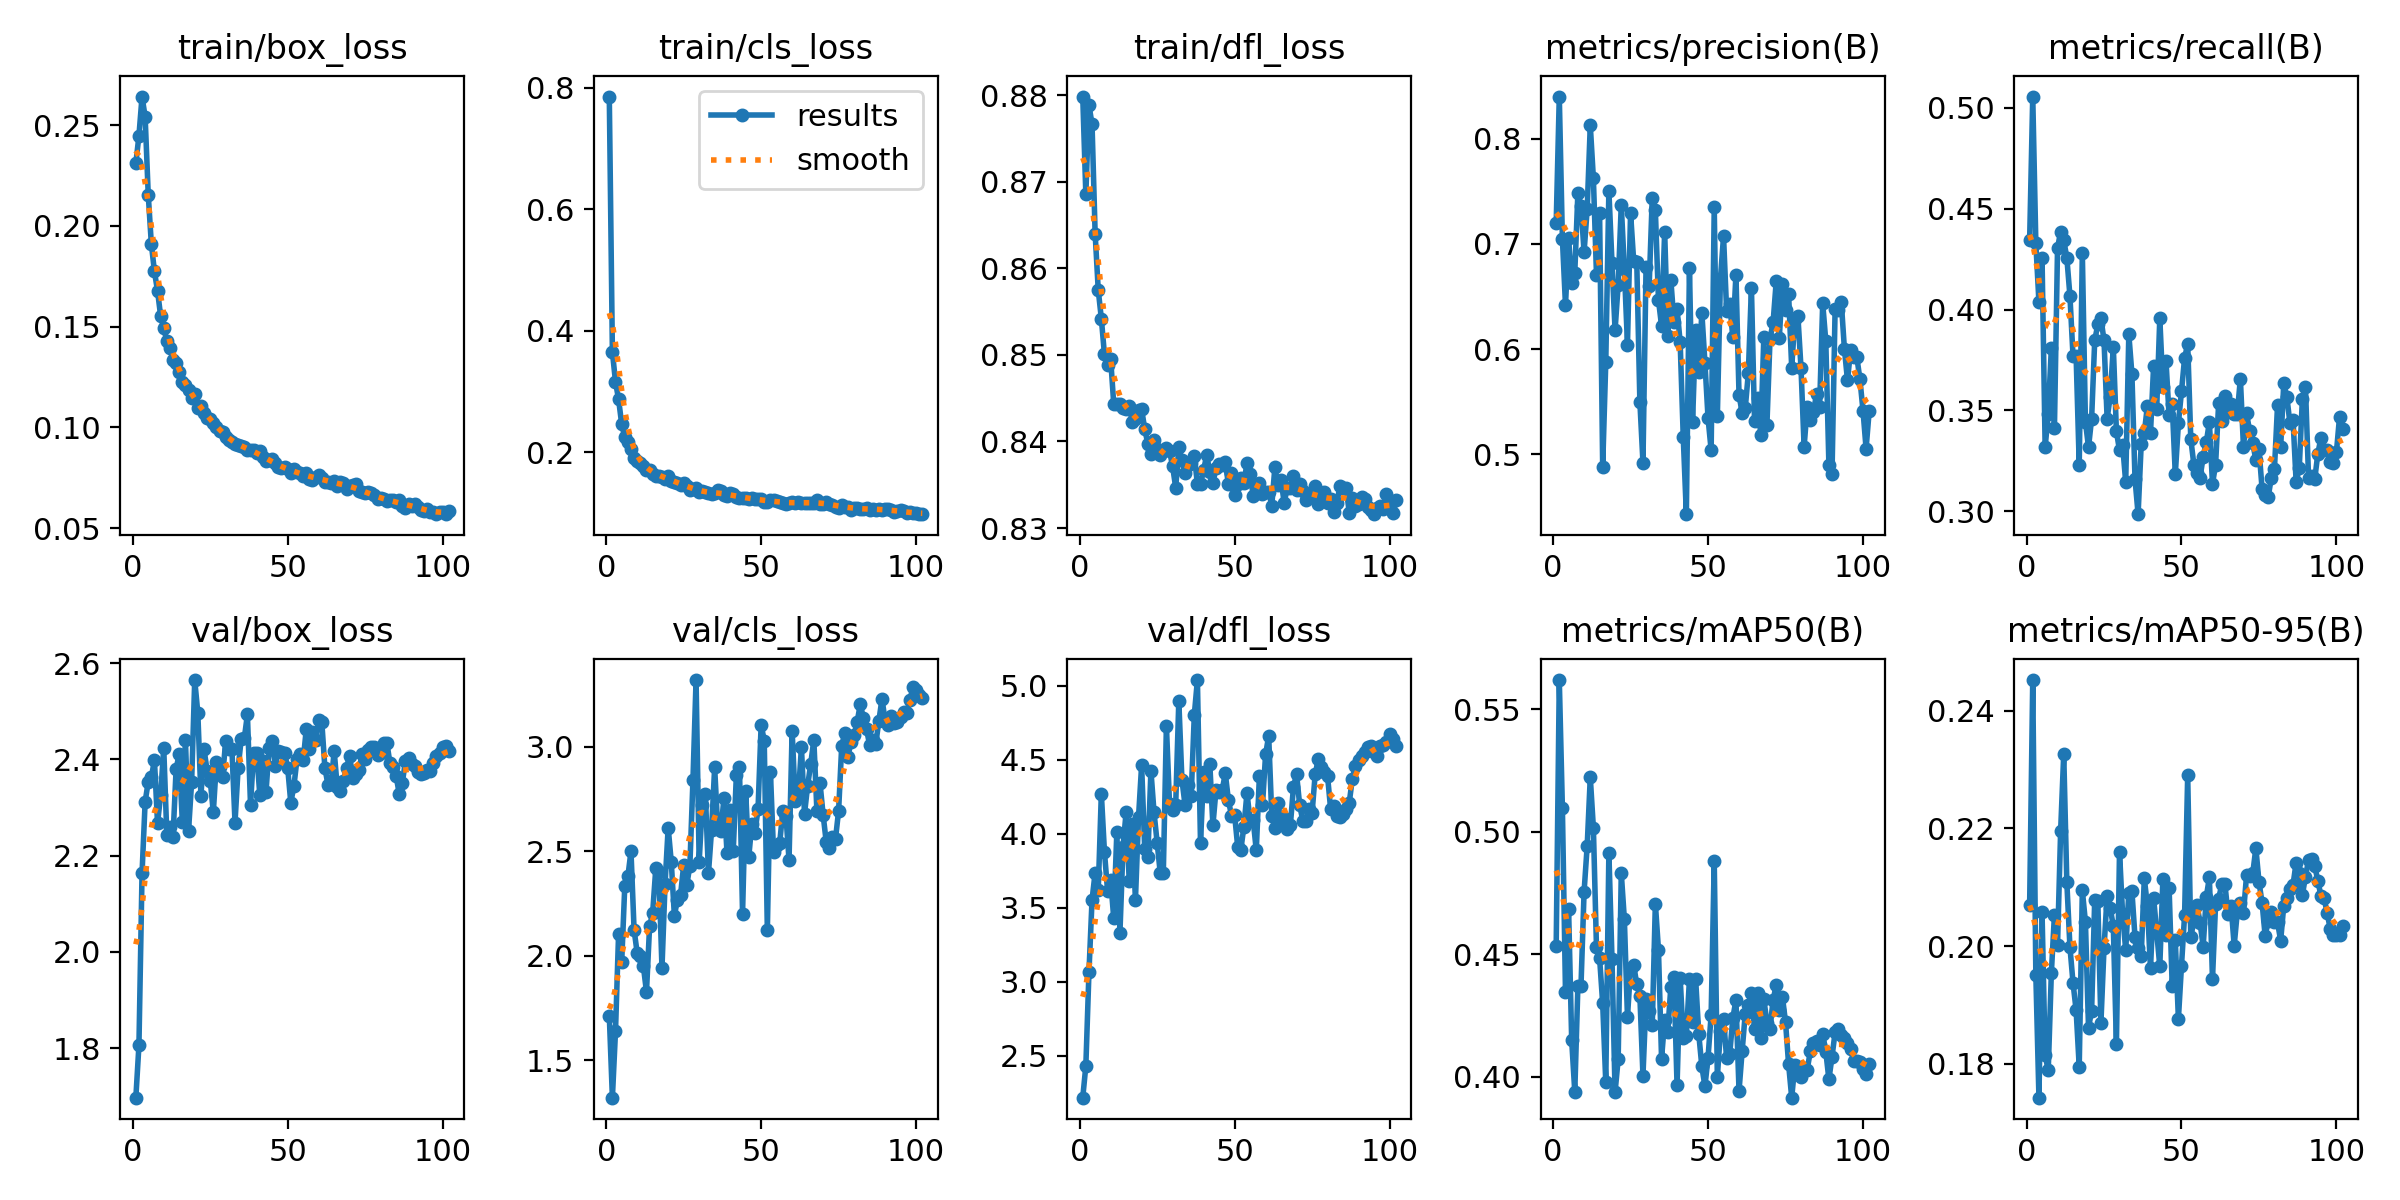

The file beside this chart, header and first rows:
epoch, time, train/box_loss, train/cls_loss, train/dfl_loss, metrics/precision(B), metrics/recall(B), metrics/mAP50(B), metrics/mAP50-95(B), val/box_loss, val/cls_loss, val/dfl_loss, lr/pg0, lr/pg1, lr/pg2
1, 118, 0.231, 0.7858, 0.8798, 0.7199, 0.4344, 0.4534, 0.2071, 1.697, 1.713, 2.216, 0.00333, 0.00333, 0.00333
2, 217.6, 0.2448, 0.3653, 0.8685, 0.8401, 0.5055, 0.5619, 0.2452, 1.806, 1.322, 2.431, 0.00663, 0.00663, 0.00663
3, 316.2, 0.2642, 0.3164, 0.8789, 0.7048, 0.4329, 0.5098, 0.1951, 2.163, 1.638, 3.062, 0.009898, 0.009898, 0.009898
4, 414.7, 0.2542, 0.287, 0.8766, 0.6416, 0.4036, 0.4346, 0.1743, 2.312, 2.106, 3.553, 0.009851, 0.009851, 0.009851
5, 513, 0.2155, 0.2465, 0.864, 0.7055, 0.4258, 0.4685, 0.2057, 2.353, 1.969, 3.738, 0.009802, 0.009802, 0.009802
6, 611.3, 0.1911, 0.2245, 0.8575, 0.6631, 0.3317, 0.4149, 0.1815, 2.363, 2.335, 3.618, 0.009753, 0.009753, 0.009753
7, 710.5, 0.1774, 0.2165, 0.8542, 0.6726, 0.3483, 0.3939, 0.1789, 2.398, 2.38, 4.273, 0.009703, 0.009703, 0.009703
8, 808.9, 0.1678, 0.205, 0.8501, 0.7485, 0.3807, 0.437, 0.1954, 2.267, 2.5, 3.88, 0.009654, 0.009654, 0.009654
9, 906.6, 0.1553, 0.1906, 0.8488, 0.7361, 0.3412, 0.437, 0.2053, 2.325, 2.124, 3.617, 0.009604, 0.009604, 0.009604
10, 1004, 0.1493, 0.1861, 0.8496, 0.6922, 0.4305, 0.4755, 0.2003, 2.424, 2.014, 3.688, 0.009555, 0.009555, 0.009555
11, 1102, 0.1429, 0.1823, 0.8444, 0.7332, 0.4386, 0.4942, 0.2196, 2.243, 1.998, 3.43, 0.009505, 0.009505, 0.009505
12, 1201, 0.1395, 0.1777, 0.8444, 0.8128, 0.4344, 0.5222, 0.2326, 2.26, 1.95, 4.01, 0.009456, 0.009456, 0.009456
13, 1299, 0.1333, 0.1711, 0.8443, 0.7623, 0.4256, 0.5016, 0.2108, 2.239, 1.828, 3.33, 0.009406, 0.009406, 0.009406
14, 1397, 0.1318, 0.1712, 0.8439, 0.6709, 0.4068, 0.4528, 0.1999, 2.381, 2.14, 3.913, 0.009357, 0.009357, 0.009357
15, 1496, 0.1274, 0.1643, 0.8437, 0.7295, 0.3768, 0.4486, 0.1938, 2.411, 2.207, 4.147, 0.009307, 0.009307, 0.009307
16, 1594, 0.1224, 0.161, 0.8441, 0.4879, 0.3768, 0.43, 0.1891, 2.269, 2.418, 3.681, 0.009258, 0.009258, 0.009258
17, 1692, 0.1213, 0.1612, 0.8422, 0.5876, 0.3231, 0.3977, 0.1795, 2.44, 2.399, 4.066, 0.009208, 0.009208, 0.009208
18, 1789, 0.1186, 0.16, 0.8426, 0.7505, 0.4281, 0.4915, 0.2095, 2.252, 1.942, 3.551, 0.009158, 0.009158, 0.009158
19, 1886, 0.1144, 0.1565, 0.8436, 0.6823, 0.3444, 0.4482, 0.2041, 2.352, 2.346, 4.112, 0.009109, 0.009109, 0.009109
20, 1982, 0.1167, 0.1617, 0.8437, 0.6179, 0.3317, 0.3937, 0.1862, 2.565, 2.613, 4.464, 0.009059, 0.009059, 0.009059
21, 2081, 0.1096, 0.1533, 0.8414, 0.6613, 0.346, 0.4073, 0.189, 2.496, 2.448, 3.898, 0.00901, 0.00901, 0.00901
22, 2180, 0.1106, 0.1509, 0.8397, 0.7371, 0.3847, 0.4832, 0.2079, 2.324, 2.192, 3.844, 0.00896, 0.00896, 0.00896
23, 2278, 0.1073, 0.1499, 0.8385, 0.676, 0.3926, 0.4642, 0.2077, 2.421, 2.269, 4.427, 0.008911, 0.008911, 0.008911
24, 2377, 0.1048, 0.1461, 0.8401, 0.6043, 0.3957, 0.4244, 0.187, 2.376, 2.293, 4.146, 0.008861, 0.008861, 0.008861
25, 2474, 0.1042, 0.1489, 0.8391, 0.7295, 0.3847, 0.4445, 0.1997, 2.356, 2.432, 3.941, 0.008812, 0.008812, 0.008812
26, 2571, 0.1023, 0.1442, 0.8384, 0.6838, 0.346, 0.4457, 0.2086, 2.29, 2.338, 3.738, 0.008762, 0.008762, 0.008762
27, 2668, 0.1004, 0.1386, 0.8389, 0.6826, 0.3568, 0.4377, 0.2065, 2.394, 2.431, 3.736, 0.008713, 0.008713, 0.008713
28, 2765, 0.0984, 0.1395, 0.8392, 0.5501, 0.3815, 0.4331, 0.2034, 2.383, 2.841, 4.73, 0.008663, 0.008663, 0.008663
29, 2862, 0.09787, 0.1413, 0.8389, 0.492, 0.3397, 0.4005, 0.1834, 2.364, 3.319, 4.204, 0.008614, 0.008614, 0.008614
30, 2958, 0.09521, 0.134, 0.8371, 0.6785, 0.3302, 0.4317, 0.216, 2.439, 2.45, 4.16, 0.008564, 0.008564, 0.008564
31, 3056, 0.09354, 0.1361, 0.8347, 0.6601, 0.3328, 0.4269, 0.2054, 2.42, 2.721, 4.198, 0.008515, 0.008515, 0.008515
32, 3154, 0.09261, 0.1341, 0.8393, 0.744, 0.3144, 0.4211, 0.1993, 2.421, 2.775, 4.901, 0.008466, 0.008466, 0.008466
33, 3253, 0.09155, 0.1332, 0.8378, 0.7319, 0.3878, 0.4707, 0.2091, 2.269, 2.395, 4.366, 0.008416, 0.008416, 0.008416
34, 3352, 0.09114, 0.1307, 0.8363, 0.6468, 0.3681, 0.4519, 0.2094, 2.382, 2.602, 4.197, 0.008367, 0.008367, 0.008367
35, 3450, 0.09086, 0.1325, 0.8373, 0.6221, 0.316, 0.4074, 0.2015, 2.442, 2.901, 4.327, 0.008317, 0.008317, 0.008317
36, 3548, 0.0905, 0.1373, 0.8375, 0.7117, 0.2986, 0.4232, 0.1996, 2.444, 2.608, 4.258, 0.008268, 0.008268, 0.008268
37, 3644, 0.08889, 0.1356, 0.8384, 0.6128, 0.3333, 0.4185, 0.1984, 2.493, 2.599, 4.804, 0.008218, 0.008218, 0.008218
38, 3741, 0.08859, 0.1296, 0.835, 0.6657, 0.3389, 0.4368, 0.2115, 2.306, 2.753, 5.04, 0.008169, 0.008169, 0.008169
39, 3838, 0.08884, 0.1279, 0.8351, 0.6258, 0.3523, 0.4407, 0.2069, 2.413, 2.49, 3.938, 0.008119, 0.008119, 0.008119
40, 3936, 0.0872, 0.1331, 0.8367, 0.6383, 0.3389, 0.3965, 0.1962, 2.413, 2.699, 4.415, 0.00807, 0.00807, 0.00807
41, 4034, 0.08828, 0.1308, 0.8384, 0.6066, 0.372, 0.4405, 0.2082, 2.326, 2.502, 4.255, 0.00802, 0.00802, 0.00802
42, 4133, 0.08508, 0.1267, 0.8365, 0.5163, 0.3508, 0.4159, 0.2024, 2.397, 2.862, 4.474, 0.007971, 0.007971, 0.007971
43, 4231, 0.0833, 0.1251, 0.8352, 0.443, 0.3957, 0.4168, 0.1966, 2.332, 2.903, 4.058, 0.007921, 0.007921, 0.007921
44, 4329, 0.08384, 0.1249, 0.8369, 0.6772, 0.3618, 0.4398, 0.2114, 2.423, 2.201, 4.296, 0.007872, 0.007872, 0.007872
45, 4427, 0.08412, 0.1253, 0.8375, 0.5303, 0.3744, 0.4225, 0.2018, 2.439, 2.789, 4.283, 0.007822, 0.007822, 0.007822
46, 4523, 0.08209, 0.1237, 0.8372, 0.6178, 0.3476, 0.4398, 0.2099, 2.386, 2.472, 4.295, 0.007772, 0.007772, 0.007772
47, 4621, 0.08032, 0.125, 0.8377, 0.5783, 0.3531, 0.4175, 0.1932, 2.418, 2.631, 4.409, 0.007723, 0.007723, 0.007723
48, 4718, 0.07985, 0.1225, 0.835, 0.6347, 0.3183, 0.4042, 0.201, 2.414, 2.59, 4.228, 0.007673, 0.007673, 0.007673
49, 4815, 0.08019, 0.1235, 0.8363, 0.5869, 0.3436, 0.3961, 0.1877, 2.413, 2.702, 4.123, 0.007624, 0.007624, 0.007624
50, 4914, 0.07928, 0.1224, 0.8338, 0.5344, 0.3594, 0.4079, 0.1967, 2.382, 3.105, 4.13, 0.007574, 0.007574, 0.007574
51, 5013, 0.07747, 0.1177, 0.8351, 0.504, 0.376, 0.4252, 0.2052, 2.31, 3.029, 3.913, 0.007525, 0.007525, 0.007525
52, 5111, 0.07914, 0.1184, 0.8357, 0.7348, 0.3829, 0.4879, 0.229, 2.344, 2.122, 3.89, 0.007476, 0.007476, 0.007476
53, 5209, 0.07761, 0.1211, 0.8353, 0.536, 0.3358, 0.3999, 0.2016, 2.4, 2.877, 4.048, 0.007426, 0.007426, 0.007426
54, 5308, 0.07752, 0.1211, 0.8375, 0.667, 0.3231, 0.4186, 0.2043, 2.41, 2.496, 4.277, 0.007377, 0.007377, 0.007377
55, 5405, 0.07571, 0.1191, 0.8363, 0.7072, 0.3191, 0.4237, 0.2069, 2.398, 2.532, 4.09, 0.007327, 0.007327, 0.007327
56, 5501, 0.07716, 0.1176, 0.8337, 0.6362, 0.3167, 0.4075, 0.204, 2.463, 2.541, 4.092, 0.007278, 0.007278, 0.007278
57, 5598, 0.07448, 0.1167, 0.8348, 0.6431, 0.327, 0.4094, 0.1999, 2.421, 2.694, 3.888, 0.007228, 0.007228, 0.007228
58, 5695, 0.07374, 0.1156, 0.8352, 0.611, 0.3341, 0.4239, 0.2084, 2.456, 2.671, 4.389, 0.007178, 0.007178, 0.007178
59, 5794, 0.0752, 0.116, 0.8339, 0.6707, 0.3443, 0.4313, 0.2117, 2.44, 2.459, 4.193, 0.007129, 0.007129, 0.007129
60, 5892, 0.07636, 0.118, 0.8342, 0.5563, 0.3136, 0.3943, 0.1944, 2.481, 3.077, 4.537, 0.007079, 0.007079, 0.007079
... 42 more rows
